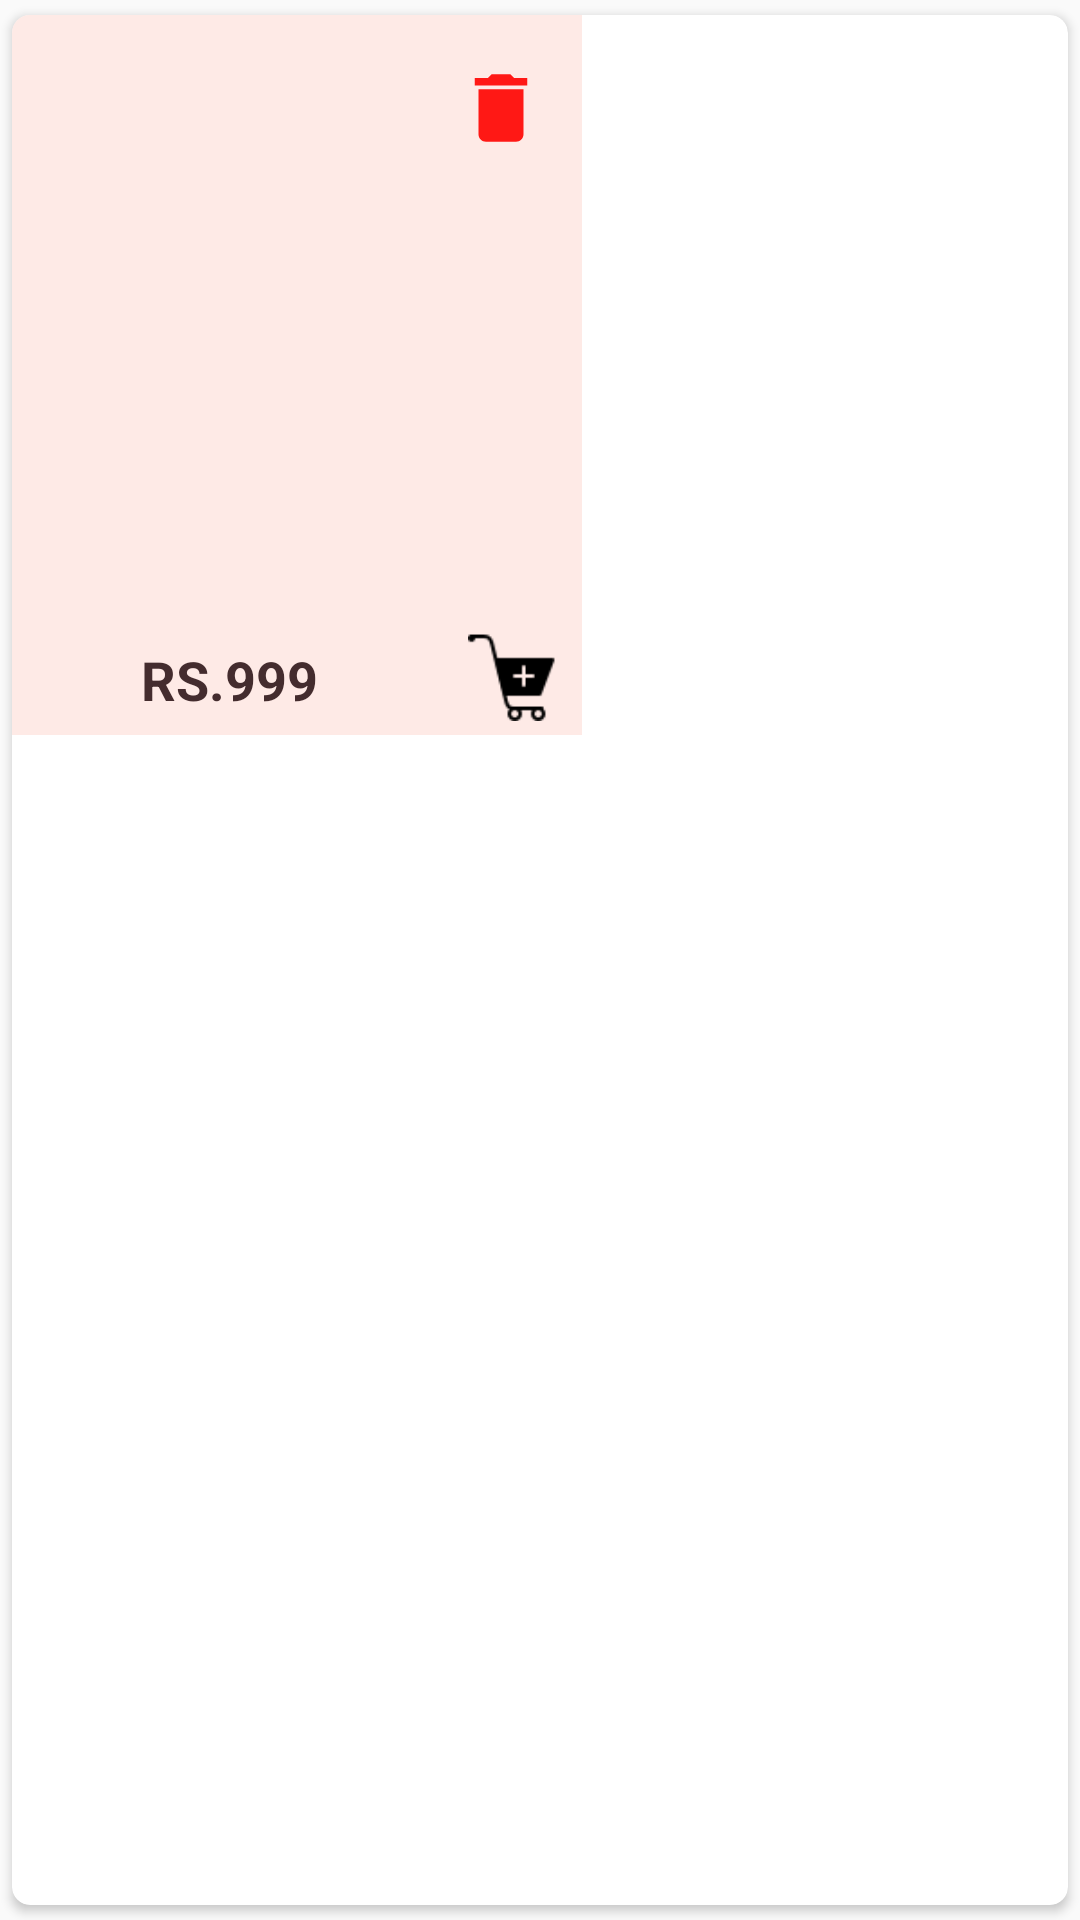

This screen was rendered from an Android layout file. Write that file and the resources it references.
<!-- AndroidManifest.xml: application theme AppTheme.NoActionBar -->
<!-- res/layout/wish_list_layout.xml -->
<?xml version="1.0" encoding="utf-8"?>
<androidx.cardview.widget.CardView xmlns:android="http://schemas.android.com/apk/res/android"
    xmlns:tools="http://schemas.android.com/tools"
    android:layout_width="wrap_content"
    android:layout_height="wrap_content"
    xmlns:app="http://schemas.android.com/apk/res-auto"
    app:cardUseCompatPadding="true"
    android:elevation="6dp"
    app:cardCornerRadius="6dp">

    <androidx.constraintlayout.widget.ConstraintLayout
        android:layout_width="wrap_content"
        android:layout_height="240dp"
        android:background="#FEEAE6">

        <ImageView
            android:id="@+id/wishListProductImage"
            android:layout_width="190dp"
            android:layout_height="200dp"
            app:layout_constraintBottom_toTopOf="@+id/wishListProductPrice"
            app:layout_constraintEnd_toEndOf="parent"
            app:layout_constraintHorizontal_bias="0.0"
            app:layout_constraintStart_toStartOf="parent"
            app:layout_constraintTop_toTopOf="parent"
            app:layout_constraintVertical_bias="0.0" />

        <ImageView
            android:id="@+id/wishListProductDelete"
            android:layout_width="30dp"
            android:layout_height="30dp"
            android:layout_gravity="right"
            android:src="@drawable/ic_delete_black_24dp"
            app:layout_constraintBottom_toBottomOf="parent"
            app:layout_constraintEnd_toEndOf="parent"
            app:layout_constraintHorizontal_bias="0.925"
            app:layout_constraintStart_toStartOf="parent"
            app:layout_constraintTop_toTopOf="parent"
            app:layout_constraintVertical_bias="0.076" />

        <TextView
            android:id="@+id/wishListProductPrice"
            android:layout_width="145dp"
            android:layout_height="30dp"
            android:background="#FEEAE6"
            android:gravity="center"
            android:text="RS.999"
            android:textAlignment="center"
            android:textColor="#442C2E"
            android:textSize="18sp"
            android:textStyle="bold"
            app:layout_constraintBottom_toBottomOf="parent"
            app:layout_constraintStart_toStartOf="parent"
            app:layout_constraintTop_toBottomOf="@+id/wishListProductImage" />

        <ImageView
            android:id="@+id/wishListToCart"
            android:layout_width="30dp"
            android:layout_height="30dp"
            android:background="#FEEAE6"
            android:layout_marginEnd="8dp"
            android:layout_marginRight="8dp"
            android:layout_marginTop="2dp"
            android:src="@drawable/add_cart"
            app:layout_constraintBottom_toBottomOf="parent"
            app:layout_constraintEnd_toEndOf="parent"
            app:layout_constraintHorizontal_bias="1.0"
            app:layout_constraintStart_toEndOf="@+id/wishListProductPrice"
            app:layout_constraintTop_toBottomOf="@+id/wishListProductImage"
            app:layout_constraintVertical_bias="0.0" />

    </androidx.constraintlayout.widget.ConstraintLayout>

</androidx.cardview.widget.CardView>
<!-- resources referenced by this layout -->
<resources>
  <!-- drawable add_cart: png bitmap (drawable, 698 bytes) -->
  <!-- drawable ic_delete_black_24dp (drawable) -->
  <vector android:height="24dp" android:tint="#FF1815"
      android:viewportHeight="24.0" android:viewportWidth="24.0"
      android:width="24dp" xmlns:android="http://schemas.android.com/apk/res/android">
      <path android:fillColor="#FF000000" android:pathData="M6,19c0,1.1 0.9,2 2,2h8c1.1,0 2,-0.9 2,-2V7H6v12zM19,4h-3.5l-1,-1h-5l-1,1H5v2h14V4z"/>
  </vector>
  <style name="AppTheme.NoActionBar">
          <item name="windowActionBar">false</item>
          <item name="windowNoTitle">true</item>
      </style>
</resources>
